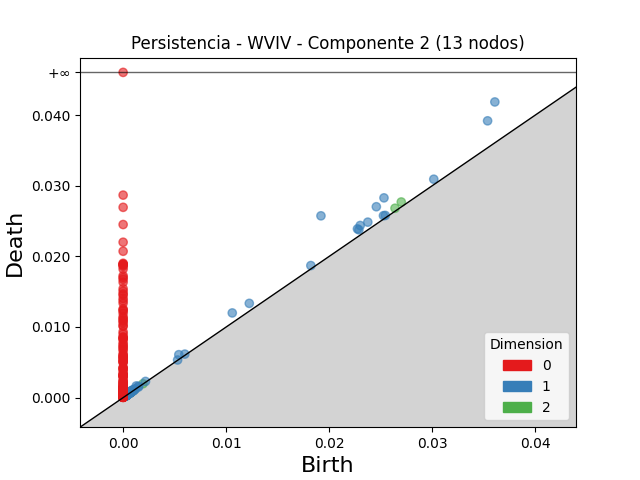

The table this chart was drawn from, first rows:
dimension, birth, death
2, 0.02699, 0.0277
2, 0.02638, 0.02681
2, 0.0008648, 0.0009189
2, 0.0004922, 0.0005394
2, 0.001927, 0.001968
2, 0.0007765, 0.0008181
2, 0.0009923, 0.001021
2, 0.0006197, 0.0006416
2, 0.0007206, 0.000735
2, 0.0008645, 0.0008705
2, 0.0004159, 0.0004197
2, 0.0002909, 0.0002925
2, 0.0007655, 0.0007667
1, 0.0192, 0.02574
1, 0.03607, 0.04186
1, 0.03537, 0.03918
1, 0.02531, 0.02828
1, 0.02457, 0.02702
1, 0.01059, 0.01199
1, 0.02301, 0.02437
1, 0.02274, 0.02389
1, 0.01224, 0.01335
1, 0.02374, 0.02484
1, 0.02288, 0.02376
1, 0.03015, 0.03092
1, 0.005404, 0.00608
1, 0.02526, 0.02576
1, 0.01822, 0.0187
1, 0.001276, 0.001658
1, 0.02544, 0.02579
1, 0.0004492, 0.0007295
1, 0.0006111, 0.0008364
1, 0.005988, 0.006162
1, 0.0008125, 0.0009844
1, 0.0003806, 0.0005421
1, 0.0009407, 0.0011
1, 0.0007201, 0.000859
1, 0.0005925, 0.000724
1, 0.0005922, 0.0007174
1, 0.0007059, 0.0008302
1, 0.0006682, 0.0007916
1, 0.002171, 0.002294
1, 0.0005149, 0.0006358
1, 0.001505, 0.001622
1, 0.0004882, 0.0006038
1, 0.0002702, 0.0003815
1, 0.0003449, 0.0004557
1, 0.0003535, 0.0004625
1, 0.0004974, 0.0006037
1, 0.000573, 0.0006779
1, 0.0007214, 0.0008247
1, 0.0004192, 0.0005146
1, 0.0004954, 0.000582
1, 0.001206, 0.00129
1, 0.0007473, 0.0008302
1, 0.0002567, 0.0003393
1, 0.0004415, 0.0005224
1, 0.000431, 0.0005095
1, 0.0004309, 0.0005071
1, 0.0006519, 0.0007281
... 627 more rows
